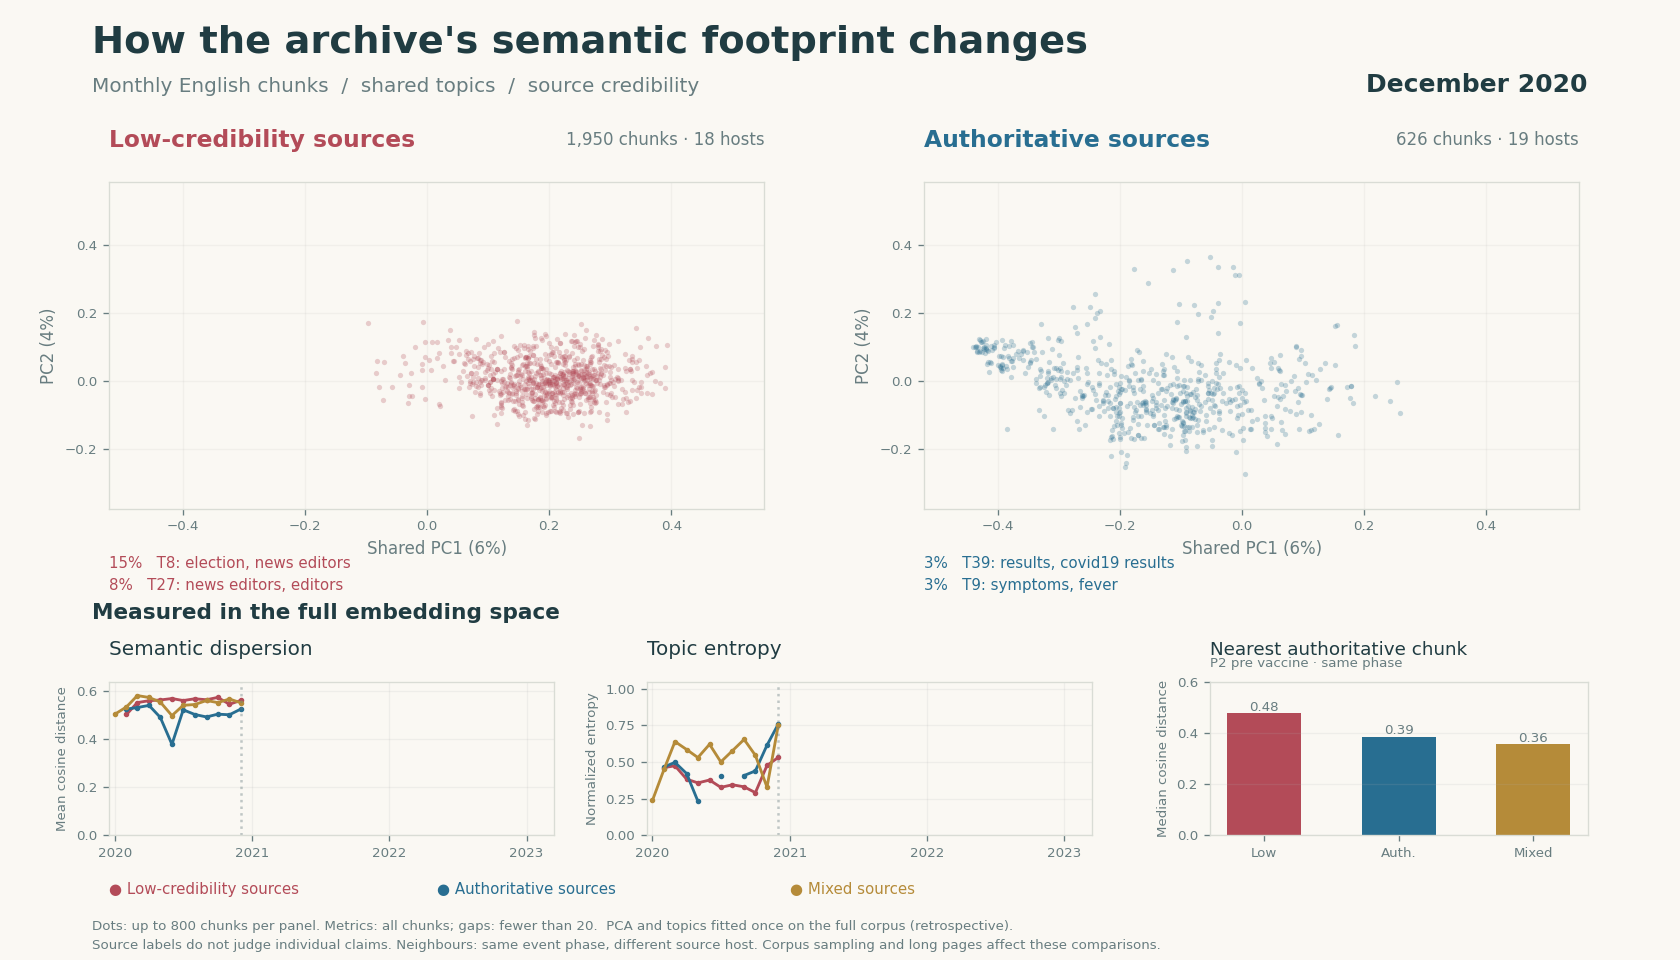

Data behind this chart, as committed beside it:
period, tier, n_chunks, n_assigned, n_sources, n_topics, assigned_fraction, status, dispersion, cohesion, topic_spread, entropy_bits, entropy_normalized, effective_topics, phase, n_queries, n_matched, mean_distance, median_distance, p90_distance
P1_global_onset, low, 2978, 2022, 17, 44, 0.679, ok, 0.5674, 0.737, 0.4379, 3.059, 0.4184, 8.336, P1_global_onset, 2978, 2978, 0.4477, 0.4498, 0.5166
P1_global_onset, authoritative, 1170, 776, 34, 67, 0.6632, ok, 0.5404, 0.7975, 0.4309, 4.782, 0.654, 27.52, P1_global_onset, 1170, 1170, 0.3315, 0.3327, 0.4218
P1_global_onset, mixed, 12852, 9314, 254, 121, 0.7247, ok, 0.5787, 0.7674, 0.3565, 5.791, 0.7919, 55.37, P1_global_onset, 12852, 12852, 0.3808, 0.3862, 0.4615
P2_pre_vaccine, low, 1950, 1357, 18, 43, 0.6959, ok, 0.5604, 0.7519, 0.4696, 3.887, 0.5315, 14.79, P2_pre_vaccine, 1950, 1950, 0.4816, 0.4789, 0.5485
P2_pre_vaccine, authoritative, 626, 294, 19, 69, 0.4696, ok, 0.5243, 0.849, 0.4411, 5.558, 0.7601, 47.12, P2_pre_vaccine, 626.0, 626.0, 0.3801, 0.3867, 0.4794
P2_pre_vaccine, mixed, 2577, 1648, 103, 85, 0.6395, ok, 0.5508, 0.8143, 0.4075, 5.507, 0.753, 45.47, P2_pre_vaccine, 2577, 2577, 0.3586, 0.3573, 0.4438
P3_vaccine_rollout, low, 956, 857, 2, 16, 0.8964, ok, 0.5605, 0.7035, 0.5238, 1.122, 0.1535, 2.177, P3_vaccine_rollout, 956.0, 956.0, 0.4868, 0.4909, 0.5354
P3_vaccine_rollout, authoritative, 3287, 2253, 39, 90, 0.6854, ok, 0.4969, 0.9148, 0.4243, 5.318, 0.7273, 39.9, P3_vaccine_rollout, 3287, 3287, 0.3262, 0.3393, 0.4183
P3_vaccine_rollout, mixed, 3487, 2174, 106, 91, 0.6235, ok, 0.5689, 0.8081, 0.4071, 5.747, 0.7859, 53.72, P3_vaccine_rollout, 3487, 3487, 0.3574, 0.3609, 0.4495
P4_delta_wave, low, 1838, 1660, 2, 29, 0.9032, ok, 0.5628, 0.6751, 0.4939, 0.4208, 0.05754, 1.339, P4_delta_wave, 1838, 1838, 0.4871, 0.4887, 0.5413
P4_delta_wave, authoritative, 1910, 1407, 16, 46, 0.7366, ok, 0.5184, 0.7876, 0.4451, 2.621, 0.3584, 6.151, P4_delta_wave, 1910, 1910, 0.3888, 0.3801, 0.4723
P4_delta_wave, mixed, 364, 190, 19, 42, 0.522, ok, 0.5697, 0.8335, 0.4671, 4.716, 0.6449, 26.28, P4_delta_wave, 364.0, 364.0, 0.3696, 0.3679, 0.4591
P5_omicron_wave, low, 1975, 1692, 2, 25, 0.8567, ok, 0.563, 0.6769, 0.483, 0.3951, 0.05403, 1.315, P5_omicron_wave, 1975, 1975, 0.4883, 0.49, 0.5395
P5_omicron_wave, authoritative, 2509, 1954, 26, 78, 0.7788, ok, 0.5388, 0.8123, 0.4108, 3.729, 0.5099, 13.26, P5_omicron_wave, 2509, 2509, 0.38, 0.3751, 0.4774
P5_omicron_wave, mixed, 1096, 646, 43, 69, 0.5894, ok, 0.5556, 0.8113, 0.4269, 5.335, 0.7295, 40.36, P5_omicron_wave, 1096, 1096, 0.3636, 0.362, 0.4442
P6_transition_end, low, 0, 0, 0, 0, , empty, , , , , , , , , , , , 
P6_transition_end, authoritative, 1161, 541, 19, 65, 0.466, ok, 0.5155, 0.8463, 0.4239, 5.281, 0.7221, 38.87, P6_transition_end, 1161, 1161, 0.3777, 0.372, 0.4618
P6_transition_end, mixed, 1238, 678, 33, 54, 0.5477, ok, 0.549, 0.8326, 0.4463, 4.939, 0.6753, 30.67, P6_transition_end, 1238, 1238, 0.3884, 0.384, 0.4773
